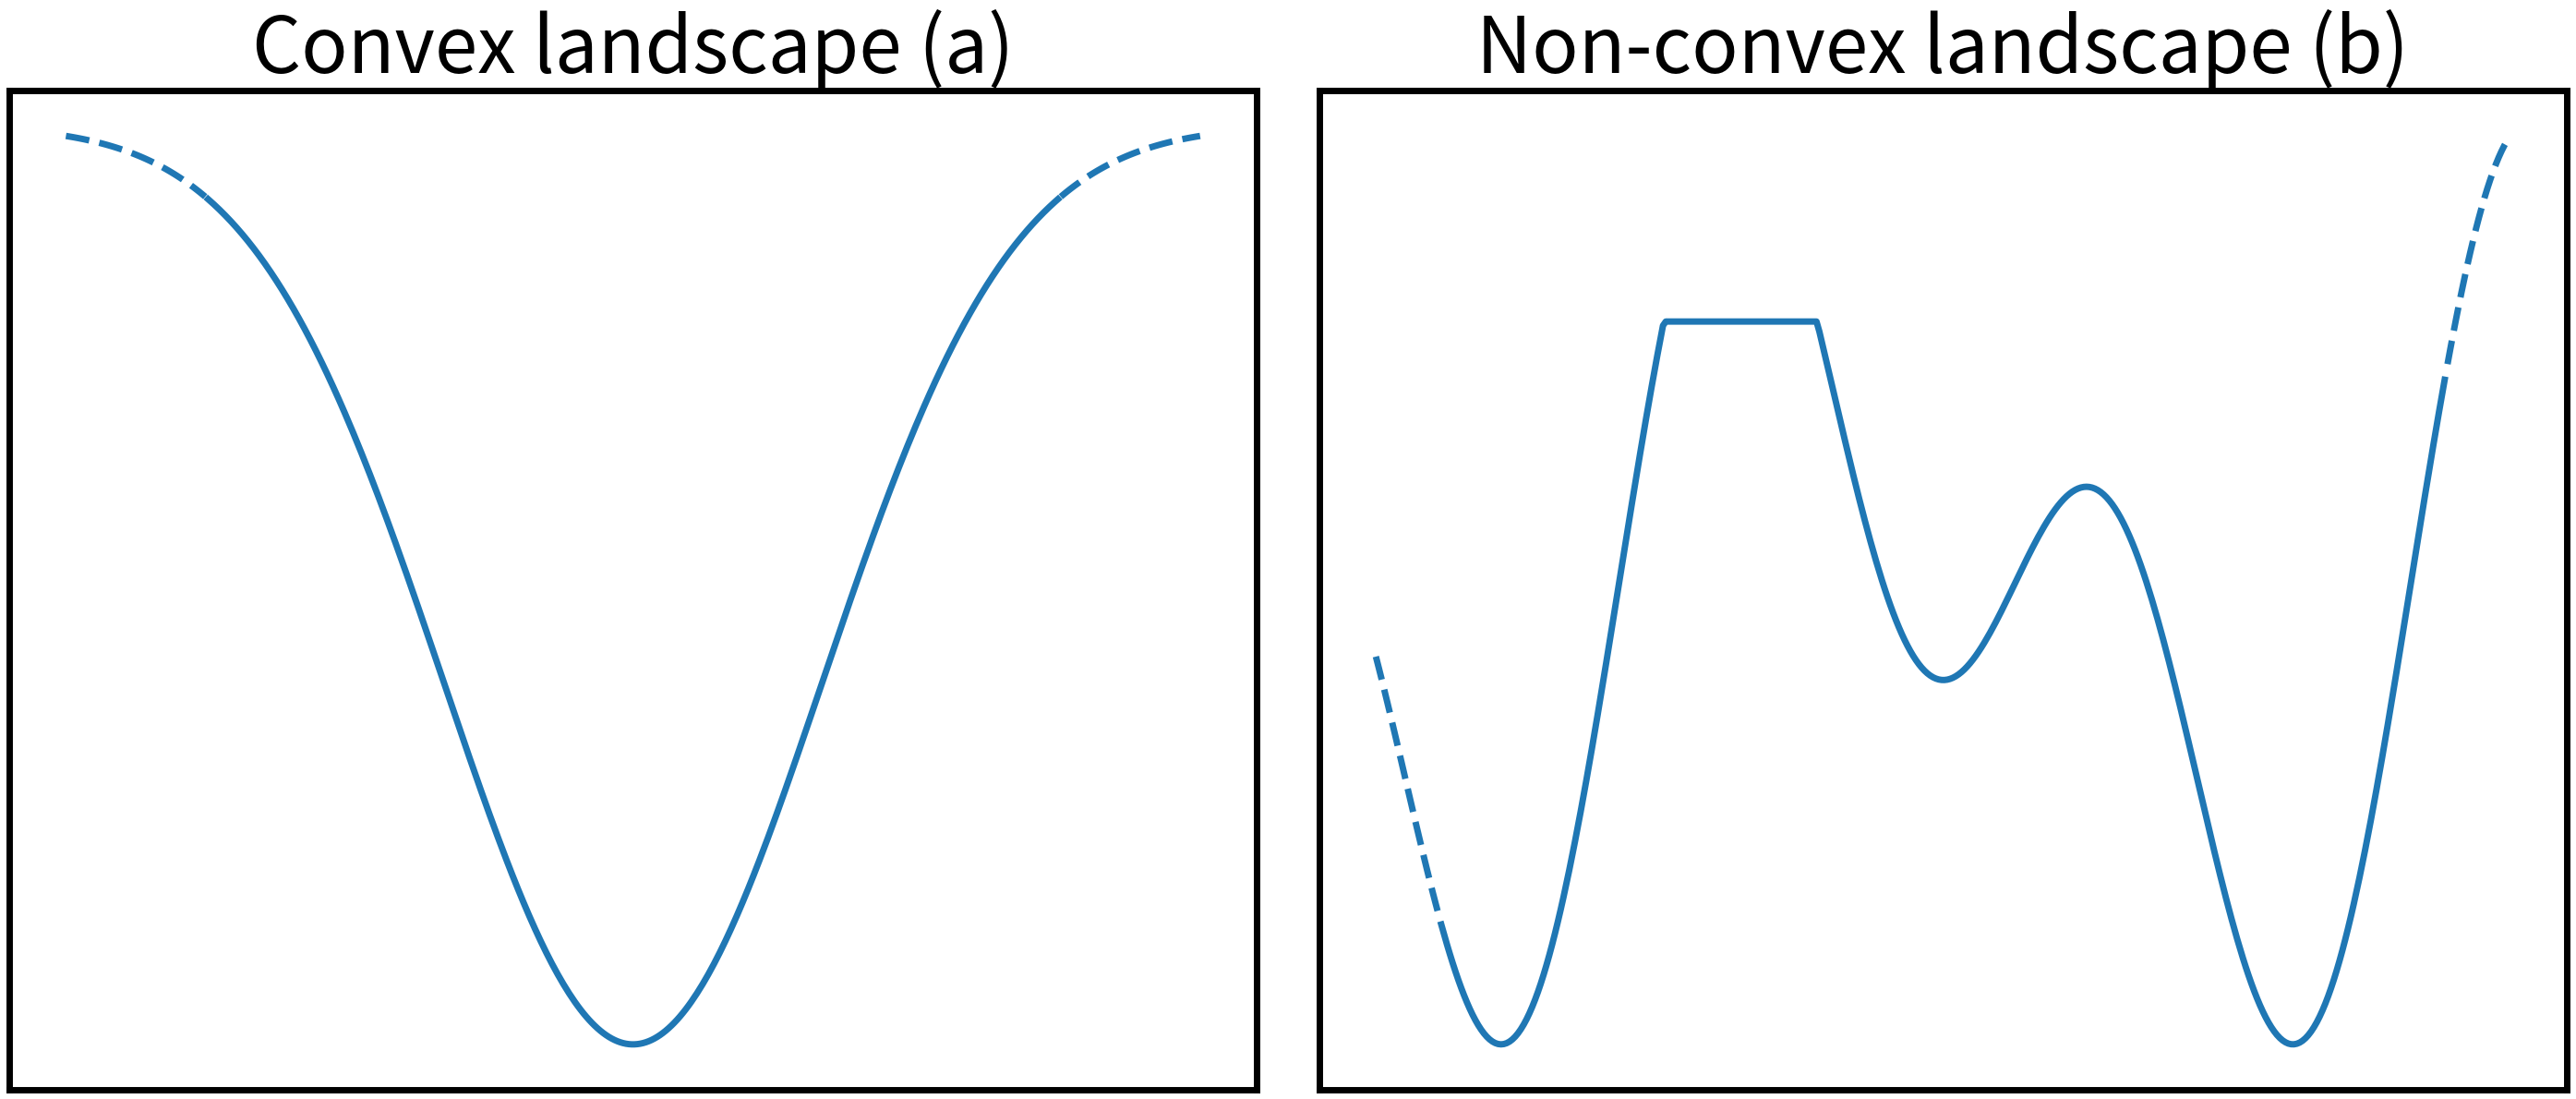

Write the Python code that produced this figure. (Note: this script raises an exception after producing the figure.)
import numpy as np
from scipy.stats import norm
import matplotlib.pyplot as plt


def main():
    x1 = np.linspace(-3, 3, 400)
    x2 = np.linspace(-3.5, 5.5, 400)
    y2 = np.cos(x2) - np.sin(2 * x2)
    y2 = np.where(((y2 > 1) & (x2 < 2)), 1, y2)

    # y1 = np.cosh(x1/3)
    y1 = -norm(0, 1).pdf(x1)

    # Create masks for the regions where you want dashed and solid lines
    x1_mask_dashed_1 = (x1 < -2.25)
    x1_mask_dashed_2 = (x1 > 2.25)
    x1_mask_solid = ~(x1_mask_dashed_1 | x1_mask_dashed_2)

    x2_mask_dashed_1 = (x2 < -3)
    x2_mask_dashed_2 = (x2 > 5)
    x2_mask_solid = ~(x2_mask_dashed_1 | x2_mask_dashed_2)

    fig, axes = plt.subplots(1, 2, figsize=(28, 12))

    # Plot dashed lines for the tails
    axes[0].plot(x1[x1_mask_dashed_1], y1[x1_mask_dashed_1], linestyle='dashed', c='#1f77b4', linewidth=5)
    axes[0].plot(x1[x1_mask_dashed_2], y1[x1_mask_dashed_2], linestyle='dashed', c='#1f77b4', linewidth=5)

    axes[1].plot(x2[x2_mask_dashed_1], y2[x2_mask_dashed_1], linestyle='dashed', c='#1f77b4', linewidth=5)
    axes[1].plot(x2[x2_mask_dashed_2], y2[x2_mask_dashed_2], linestyle='dashed', c='#1f77b4', linewidth=5)

    # Plot solid line for the middle part
    axes[0].plot(x1[x1_mask_solid], y1[x1_mask_solid], linestyle='solid', c='#1f77b4', linewidth=5)
    axes[1].plot(x2[x2_mask_solid], y2[x2_mask_solid], linestyle='solid', c='#1f77b4', linewidth=5)

    axes[0].set_xticks([])
    axes[0].set_yticks([])
    axes[1].set_xticks([])
    axes[1].set_yticks([])

    for a in axes:
        a.spines['top'].set_linewidth(5)
        a.spines['right'].set_linewidth(5)
        a.spines['bottom'].set_linewidth(5)
        a.spines['left'].set_linewidth(5)

    axes[0].set_title('Convex landscape (a)', fontsize=60)
    axes[1].set_title('Non-convex landscape (b)', fontsize=60)

    plt.tight_layout()

    plt.subplots_adjust(wspace=0.05)

    plt.savefig('../plots/convex_non_convex_landscape.png', bbox_inches='tight', pad_inches=0.1)


if __name__ == "__main__":
    main()
